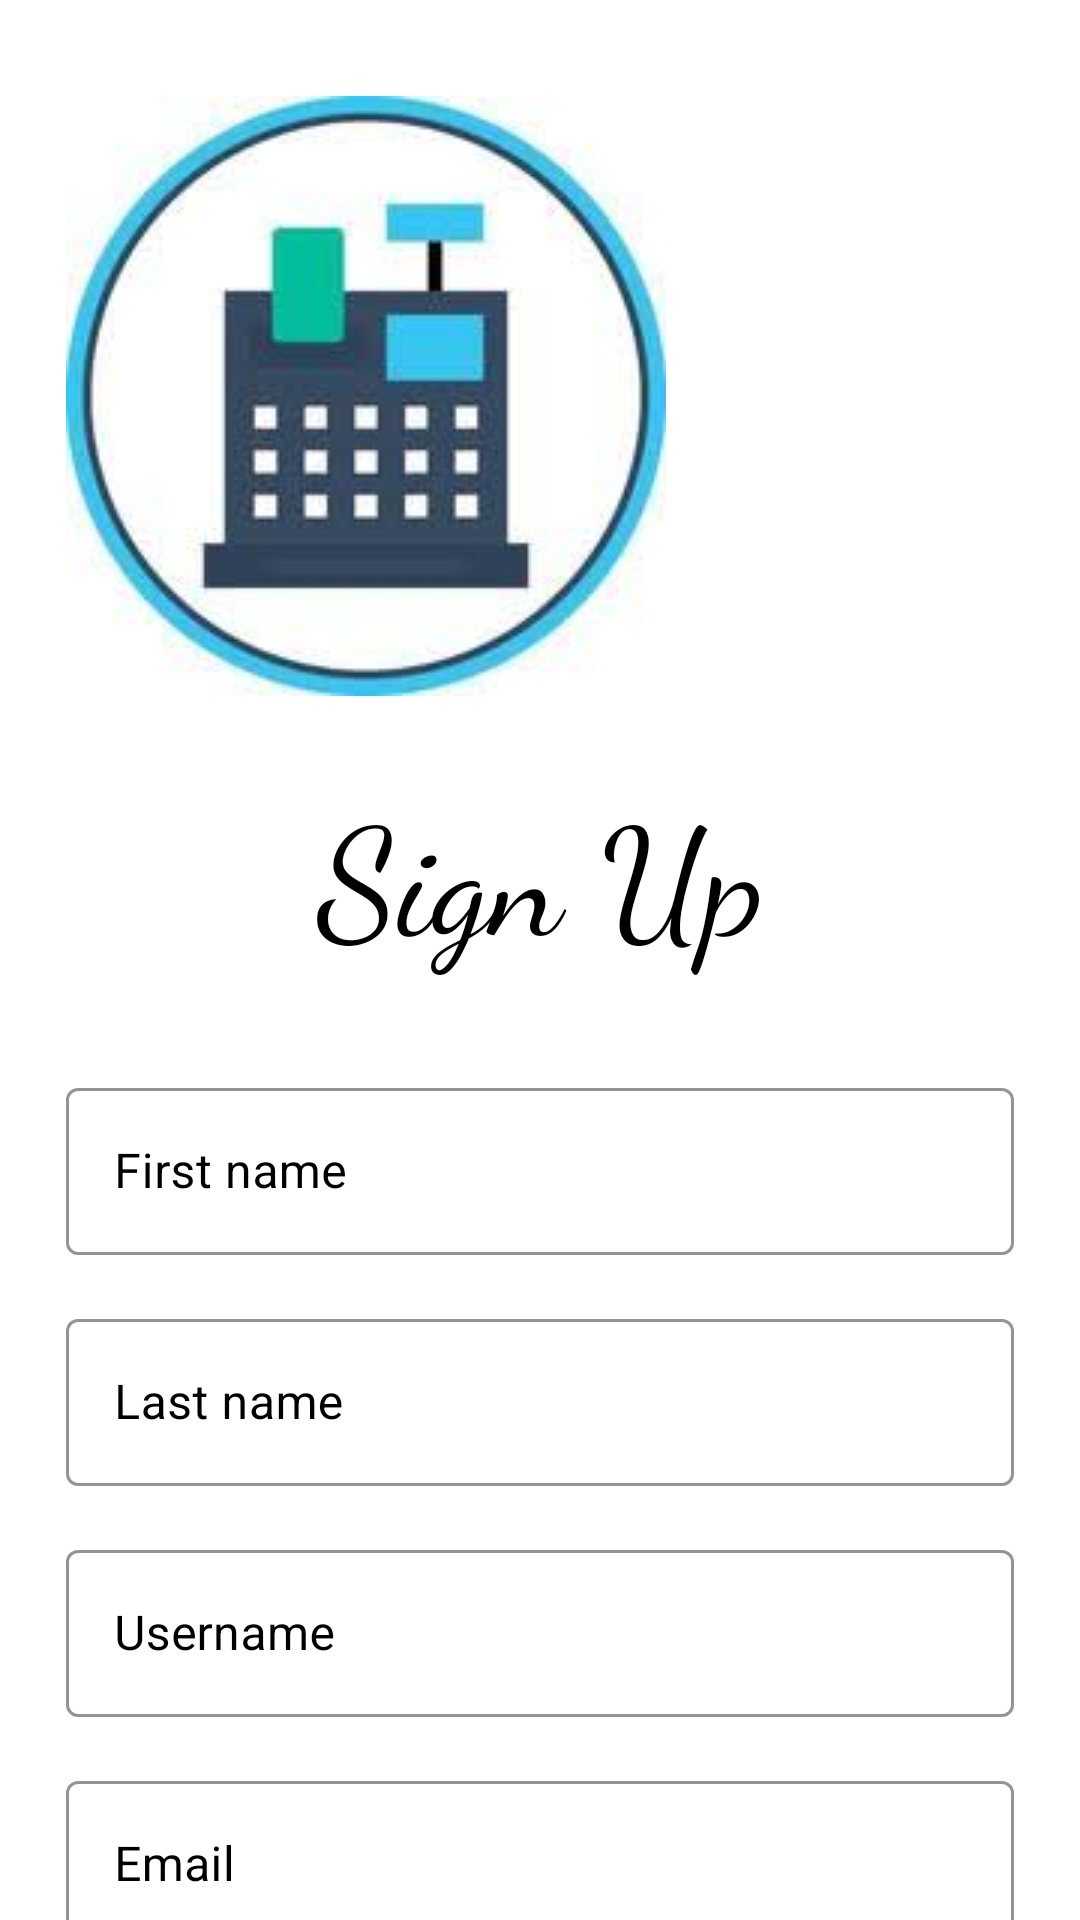

Layout XML and referenced resources for this Android screen:
<!-- AndroidManifest.xml: application theme Theme.GestionFraiMobileAndroid -->
<!-- res/layout/signup.xml -->
<?xml version="1.0" encoding="utf-8"?>
<ScrollView xmlns:android="http://schemas.android.com/apk/res/android"
    xmlns:app="http://schemas.android.com/apk/res-auto"
    xmlns:tools="http://schemas.android.com/tools"
    android:layout_width="match_parent"
    android:layout_height="match_parent"
    android:background="@color/white"
    android:scrollbars="none"
    tools:context=".SignUPActivity">

    <LinearLayout
        android:layout_width="match_parent"
        android:layout_height="wrap_content"
        android:layout_marginStart="22dp"
        android:layout_marginEnd="22dp"
        android:orientation="vertical">

        <androidx.constraintlayout.widget.ConstraintLayout
            android:layout_width="match_parent"
            android:layout_height="wrap_content"
            android:layout_marginTop="32dp">

            <ImageView
                android:id="@+id/imageView"
                android:layout_width="wrap_content"
                android:layout_height="wrap_content"
                android:src="@drawable/images"
                app:layout_constraintBottom_toBottomOf="parent"
                app:layout_constraintStart_toStartOf="parent"
                app:layout_constraintTop_toTopOf="parent" />



        </androidx.constraintlayout.widget.ConstraintLayout>

        <TextView
            android:layout_width="match_parent"
            android:layout_height="wrap_content"
            android:layout_marginTop="24dp"
            android:fontFamily="cursive"
            android:text="Sign Up"
            android:textAlignment="center"
            android:textColor="@color/black"
            android:textSize="50sp" />

        <com.google.android.material.textfield.TextInputLayout
            style="@style/Widget.MaterialComponents.TextInputLayout.OutlinedBox"
            android:layout_width="match_parent"
            android:layout_height="wrap_content"
            android:layout_marginTop="32dp"
            android:hint="First name"
            android:textColorHint="@color/black"
            app:boxStrokeColor="@color/black">

            <com.google.android.material.textfield.TextInputEditText
                android:id="@+id/first_name"
                android:layout_width="match_parent"
                android:layout_height="wrap_content"
                android:inputType="text"
                android:singleLine="true"
                android:textColor="@color/black" />

        </com.google.android.material.textfield.TextInputLayout>

        <com.google.android.material.textfield.TextInputLayout
            style="@style/Widget.MaterialComponents.TextInputLayout.OutlinedBox"
            android:layout_width="match_parent"
            android:layout_height="wrap_content"
            android:layout_marginTop="16dp"
            android:hint="Last name"
            android:textColorHint="@color/black"
            app:boxStrokeColor="@color/black">

            <com.google.android.material.textfield.TextInputEditText
                android:id="@+id/last_name"
                android:layout_width="match_parent"
                android:layout_height="wrap_content"
                android:inputType="text"
                android:singleLine="true"
                android:textColor="@color/black" />

        </com.google.android.material.textfield.TextInputLayout>



        <com.google.android.material.textfield.TextInputLayout
            style="@style/Widget.MaterialComponents.TextInputLayout.OutlinedBox"
            android:layout_width="match_parent"
            android:layout_height="wrap_content"
            android:layout_marginTop="16dp"
            android:hint="Username"
            android:textColorHint="@color/black"
            app:boxStrokeColor="@color/black"
            >

            <com.google.android.material.textfield.TextInputEditText
                android:id="@+id/username"
                android:layout_width="match_parent"
                android:layout_height="wrap_content"
                android:inputType="text"
                android:singleLine="true"
                android:textColor="@color/black" />

        </com.google.android.material.textfield.TextInputLayout>

        <com.google.android.material.textfield.TextInputLayout
            style="@style/Widget.MaterialComponents.TextInputLayout.OutlinedBox"
            android:layout_width="match_parent"
            android:layout_height="wrap_content"
            android:layout_marginTop="16dp"
            android:hint="Email"
            android:textColorHint="@color/black"
            app:boxStrokeColor="@color/black"
            >

            <com.google.android.material.textfield.TextInputEditText
                android:id="@+id/email"
                android:layout_width="match_parent"
                android:layout_height="wrap_content"
                android:inputType="textEmailAddress"
                android:singleLine="true"
                android:textColor="@color/black" />

        </com.google.android.material.textfield.TextInputLayout>

        <com.google.android.material.textfield.TextInputLayout
            style="@style/Widget.MaterialComponents.TextInputLayout.OutlinedBox"
            android:layout_width="match_parent"
            android:layout_height="wrap_content"
            android:layout_marginTop="16dp"
            android:hint="Password"
            android:textColorHint="@color/black"
            app:boxStrokeColor="@color/black"
            app:passwordToggleEnabled="true">

            <com.google.android.material.textfield.TextInputEditText
                android:id="@+id/password"
                android:layout_width="match_parent"
                android:layout_height="wrap_content"
                android:inputType="textPassword"
                android:singleLine="true"
                android:textColor="@color/black" />

        </com.google.android.material.textfield.TextInputLayout>

        <FrameLayout
            android:layout_width="match_parent"
            android:layout_height="wrap_content"
            android:layout_marginTop="32dp">

            <ProgressBar
                android:id="@+id/signUpProgressBar"
                android:layout_width="50dp"
                android:layout_height="50dp"
                android:layout_gravity="center_horizontal"
                android:visibility="invisible" />

            <com.google.android.material.button.MaterialButton
                android:id="@+id/btnSignUp"
                android:layout_width="match_parent"
                android:layout_height="match_parent"
                android:background="@drawable/btn_bg"
                android:paddingStart="20dp"
                android:paddingTop="10dp"
                android:paddingEnd="20dp"
                android:paddingBottom="20dp"
                android:text="Sign Up"
                app:cornerRadius="10dp" />

        </FrameLayout>

        <LinearLayout
            android:layout_width="match_parent"
            android:layout_height="wrap_content"
            android:layout_marginTop="32dp"
            android:gravity="center"
            android:orientation="horizontal">

            <TextView
                android:layout_width="wrap_content"
                android:layout_height="wrap_content"
                android:text="Already have an Account ?"
                android:textColor="@color/black"
                android:textSize="14sp" />

            <TextView
                android:id="@+id/txtSignIn"
                android:layout_width="wrap_content"
                android:layout_height="wrap_content"
                android:layout_marginStart="10dp"
                android:text="Sign In"
                android:textColor="@color/red"
                android:textSize="14sp" />


        </LinearLayout>

    </LinearLayout>

</ScrollView>
<!-- resources referenced by this layout -->
<resources>
  <color name="black">#FF000000</color>
  <color name="red">#FF0000</color>
  <color name="white">#FFFFFFFF</color>
  <!-- drawable btn_bg (drawable) -->
  <?xml version="1.0" encoding="utf-8"?>
  <shape xmlns:android="http://schemas.android.com/apk/res/android">
      <gradient
          android:startColor="#42a5f5"
          android:endColor="#42a5a2">
      </gradient>
      <corners
          android:radius="30dp">
  
      </corners>
  </shape>
  <!-- drawable images: jpg bitmap (drawable, 6795 bytes) -->
  <style name="Theme.GestionFraiMobileAndroid" parent="Theme.MaterialComponents.DayNight.DarkActionBar">
          
          <item name="colorPrimary">@color/purple_500</item>
          <item name="colorPrimaryVariant">@color/purple_700</item>
          <item name="colorOnPrimary">@color/white</item>
          
          <item name="colorSecondary">@color/teal_200</item>
          <item name="colorSecondaryVariant">@color/teal_700</item>
          <item name="colorOnSecondary">@color/black</item>
          
          <item name="android:statusBarColor">?attr/colorPrimaryVariant</item>
          
      </style>
  <color name="purple_500">#FF6200EE</color>
  <color name="purple_700">#FF3700B3</color>
  <color name="teal_200">#FF03DAC5</color>
  <color name="teal_700">#FF018786</color>
</resources>
